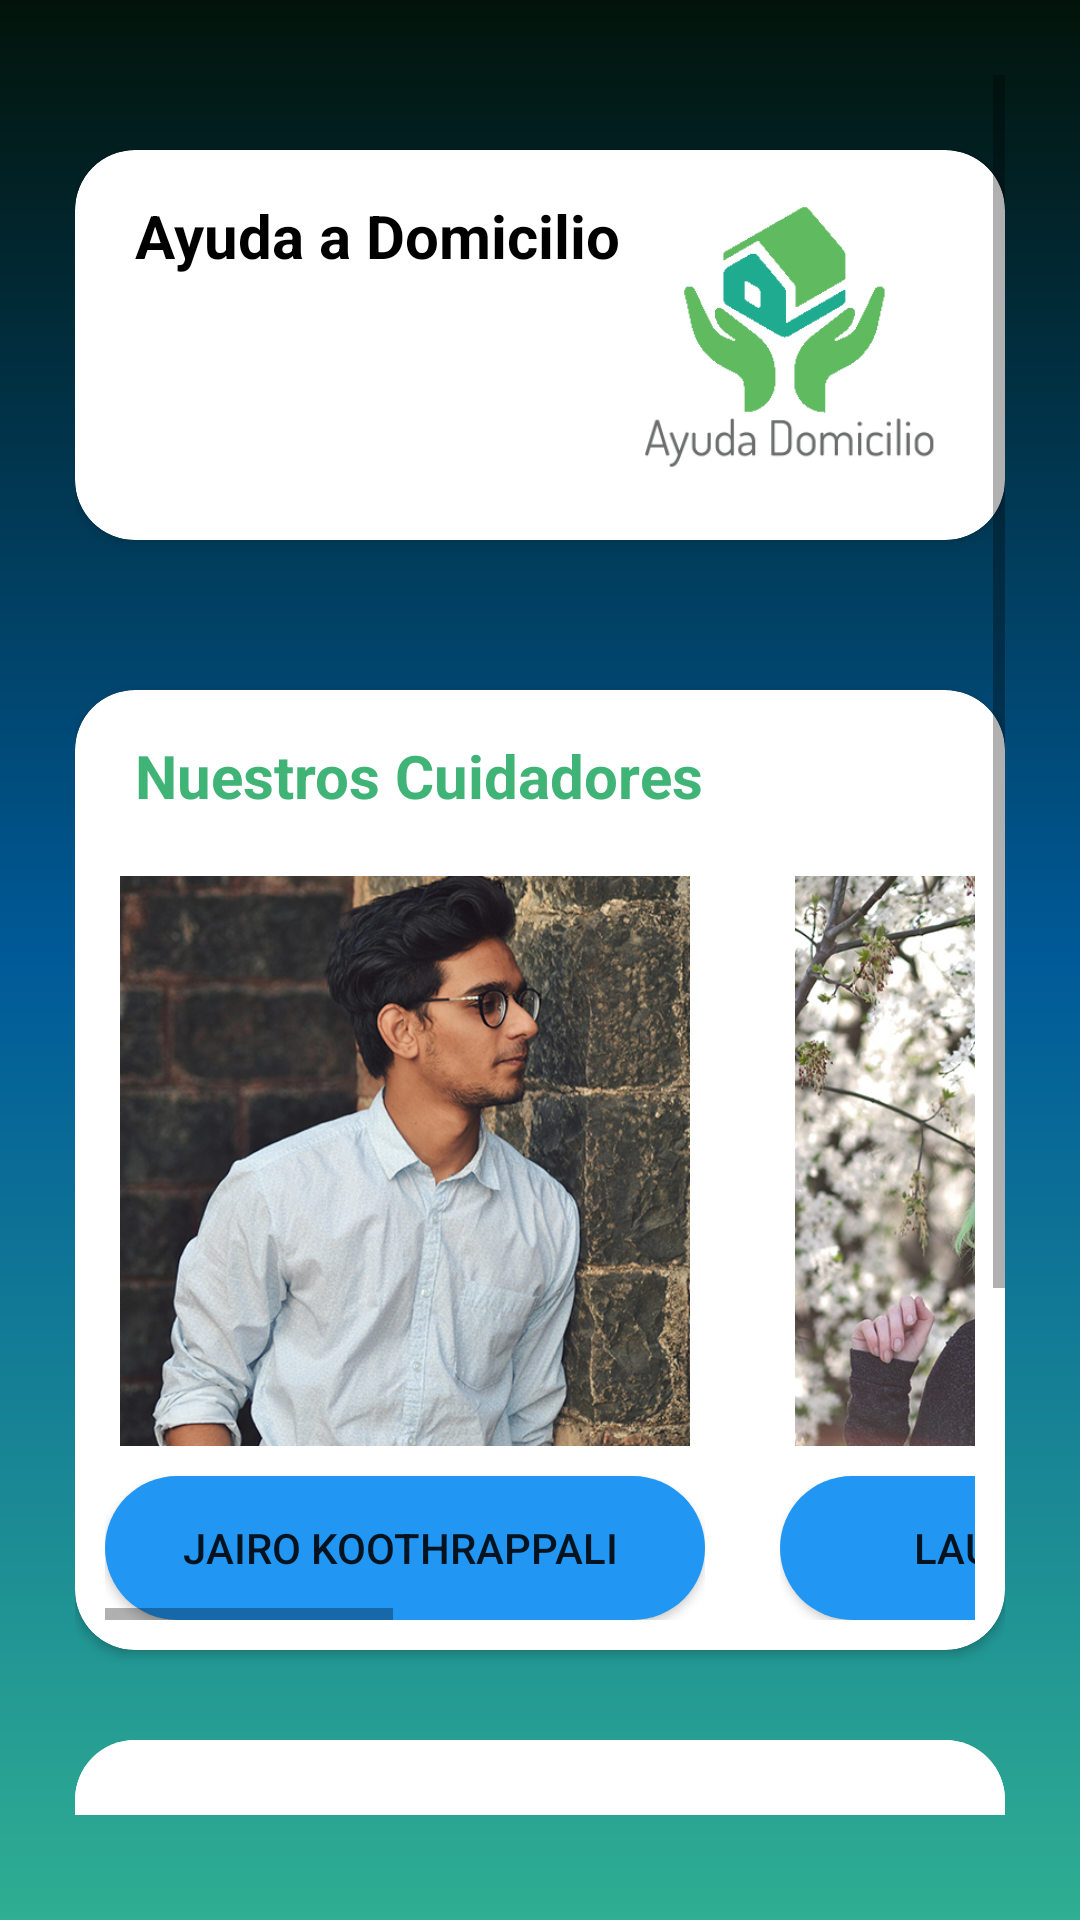

Reconstruct the res/layout file that produces this screen, plus the resources it refers to.
<!-- AndroidManifest.xml: application theme Theme.MetaLife_Beta -->
<!-- res/layout/domicilio_layout.xml -->
<?xml version="1.0" encoding="utf-8"?>
<ScrollView

    xmlns:android="http://schemas.android.com/apk/res/android"
    xmlns:app="http://schemas.android.com/apk/res-auto"
    xmlns:tools="http://schemas.android.com/tools"
    android:layout_width="match_parent"
    android:layout_height="match_parent"
    android:background="@drawable/background_style"
    android:paddingHorizontal="25dp"
    android:paddingTop="25dp"
    android:paddingBottom="35dp">

    <androidx.constraintlayout.widget.ConstraintLayout
        android:layout_width="match_parent"
        android:layout_height="wrap_content">

        <androidx.cardview.widget.CardView
            android:id="@+id/cardView1"
            android:layout_width="match_parent"
            android:layout_height="wrap_content"
            android:layout_marginTop="25dp"
            android:paddingVertical="10dp"
            app:cardCornerRadius="20dp"
            app:layout_constraintEnd_toEndOf="parent"
            app:layout_constraintStart_toStartOf="parent"
            app:layout_constraintTop_toTopOf="parent">

            <LinearLayout
                android:id="@+id/linearLayout1"
                android:layout_width="match_parent"
                android:layout_height="match_parent"
                android:layout_gravity="center"
                android:gravity="center"
                android:orientation="horizontal"
                android:paddingHorizontal="20dp"
                android:paddingTop="5dp"
                android:paddingBottom="5dp">

                <LinearLayout
                    android:layout_width="178dp"
                    android:layout_height="match_parent"
                    android:layout_weight="1"
                    android:orientation="vertical">

                    <TextView
                        android:id="@+id/textView1"
                        android:layout_width="match_parent"
                        android:layout_height="wrap_content"
                        android:paddingTop="10dp"
                        android:paddingBottom="10dp"
                        android:text="Ayuda a Domicilio"
                        android:textColor="#000000"
                        android:textSize="20sp"
                        android:textStyle="bold" />

                    <TextView
                        android:id="@+id/textView2"
                        android:layout_width="match_parent"
                        android:layout_height="wrap_content"
                        android:textColor="#000000"
                        tools:text="En este servicio podrás consultar " />
                </LinearLayout>

                <ImageView
                    android:id="@+id/imageView1"
                    android:layout_width="120dp"
                    android:layout_height="120dp"
                    android:layout_weight="1"
                    android:paddingVertical="10dp"
                    android:src="@drawable/logoservicios"
                    android:textAlignment="center" />

            </LinearLayout>

        </androidx.cardview.widget.CardView>



        <androidx.cardview.widget.CardView
            android:id="@+id/cardView2"
            android:layout_width="match_parent"
            android:layout_height="wrap_content"
            android:layout_marginTop="50dp"
            app:cardCornerRadius="20dp"
            app:layout_constraintEnd_toEndOf="parent"
            app:layout_constraintStart_toStartOf="parent"
            app:layout_constraintTop_toBottomOf="@+id/cardView1">

            <LinearLayout
                android:id="@+id/linearLayout2"
                android:layout_width="match_parent"
                android:layout_height="match_parent"
                android:orientation="vertical"
                android:padding="10dp">

                <TextView
                    android:id="@+id/textView3"
                    android:layout_width="match_parent"
                    android:layout_height="wrap_content"
                    android:paddingLeft="10dp"
                    android:paddingTop="5dp"
                    android:paddingBottom="10dp"
                    android:text="Nuestros Cuidadores"
                    android:textColor="@color/ColorMeta2"
                    android:textSize="20sp"
                    android:textStyle="bold" />

                <HorizontalScrollView
                    android:layout_width="match_parent"
                    android:layout_height="wrap_content"
                    android:paddingTop="10dp">

                    <LinearLayout
                        android:layout_width="match_parent"
                        android:layout_height="match_parent"
                        android:orientation="horizontal">

                        <LinearLayout
                            android:layout_width="match_parent"
                            android:layout_height="match_parent"
                            android:orientation="vertical"
                            android:paddingRight="25dp">

                            <ImageView
                                android:id="@+id/imageView13"
                                android:layout_width="200dp"
                                android:layout_height="200dp"
                                android:background="@drawable/metalife_round"
                                android:paddingBottom="10dp"
                                android:src="@drawable/chico" />

                            <Button
                                android:id="@+id/button8"
                                android:layout_width="match_parent"
                                android:layout_height="wrap_content"
                                android:background="@drawable/button_style_blue"
                                android:text="Jairo Koothrappali " />

                        </LinearLayout>


                        <LinearLayout
                            android:layout_width="match_parent"
                            android:layout_height="match_parent"
                            android:orientation="vertical"
                            android:paddingRight="25dp">

                            <ImageView
                                android:id="@+id/imageView14"
                                android:layout_width="200dp"
                                android:layout_height="200dp"
                                android:background="@drawable/metalife_round"
                                android:paddingBottom="10dp"
                                android:src="@drawable/chica" />

                            <Button
                                android:id="@+id/button9"
                                android:layout_width="match_parent"
                                android:layout_height="wrap_content"
                                android:background="@drawable/button_style_blue"
                                android:text="Laura Bermejo" />

                        </LinearLayout>


                        <LinearLayout
                            android:layout_width="match_parent"
                            android:layout_height="match_parent"
                            android:orientation="vertical"
                            android:paddingRight="25dp">

                            <ImageView
                                android:id="@+id/imageView15"
                                android:layout_width="200dp"
                                android:layout_height="200dp"
                                android:background="@drawable/metalife_round"
                                android:padding="10dp"
                                android:src="@drawable/mujer" />

                            <Button
                                android:id="@+id/button10"
                                android:layout_width="match_parent"
                                android:layout_height="wrap_content"
                                android:background="@drawable/button_style_blue"
                                android:text="María del Carmen" />

                        </LinearLayout>


                        <LinearLayout
                            android:layout_width="match_parent"
                            android:layout_height="match_parent"
                            android:orientation="vertical">

                            <ImageView
                                android:id="@+id/imageView16"
                                android:layout_width="200dp"
                                android:layout_height="200dp"
                                android:background="@drawable/metalife_round"
                                android:padding="10dp"
                                android:src="@drawable/joven" />

                            <Button
                                android:id="@+id/button11"
                                android:layout_width="match_parent"
                                android:layout_height="wrap_content"
                                android:background="@drawable/button_style_blue"
                                android:text="Domingo Estévez" />

                        </LinearLayout>


                    </LinearLayout>
                </HorizontalScrollView>

            </LinearLayout>
        </androidx.cardview.widget.CardView>

        <CalendarView
            android:id="@+id/calendarView4"
            android:layout_width="match_parent"
            android:layout_height="wrap_content"
            android:layout_marginTop="30dp"
            android:background="@drawable/background_blur"
            app:layout_constraintBottom_toBottomOf="parent"
            app:layout_constraintEnd_toEndOf="parent"
            app:layout_constraintStart_toStartOf="parent"
            app:layout_constraintTop_toBottomOf="@+id/cardView2" />


    </androidx.constraintlayout.widget.ConstraintLayout>
</ScrollView>
<!-- resources referenced by this layout -->
<resources>
  <color name="ColorMeta2">#40b377</color>
  <!-- drawable background_blur (drawable) -->
  <?xml version="1.0" encoding="utf-8"?>
  <shape xmlns:android="http://schemas.android.com/apk/res/android"
      android:shape="rectangle">
  
      <stroke
          android:drawable="@android:color/transparent"
          android:width="0dp"
          android:color="#AA000000">
  
      </stroke>
  
      <solid android:color="@color/white"></solid>
  
      <corners
          android:bottomLeftRadius="20dp"
          android:bottomRightRadius="20dp"
          android:topLeftRadius="20dp"
          android:topRightRadius="20dp" />
  
  </shape>
  <!-- drawable background_style (drawable) -->
  <?xml version="1.0" encoding="utf-8"?>
  <shape xmlns:android="http://schemas.android.com/apk/res/android"
      android:shape="rectangle">
  
      <stroke
          android:drawable="@android:color/transparent"
          android:width="0dp"
          android:color="#000000">
  
      </stroke>
  
      <gradient android:angle="90"
          android:startColor="#2fae92"
          android:centerColor="#005a98"
          android:endColor="#02140a"
          />
  </shape>
  <!-- drawable button_style_blue (drawable) -->
  <?xml version="1.0" encoding="utf-8"?>
  <shape xmlns:android="http://schemas.android.com/apk/res/android"
      android:shape="rectangle">
  
      <stroke
          android:drawable="@android:color/transparent"
          android:width="0dp"
          android:color="#2196F3">
  
      </stroke>
  
      <solid android:color="#2196F3"></solid>
  
      <corners
          android:bottomLeftRadius="30dp"
          android:bottomRightRadius="30dp"
          android:topLeftRadius="30dp"
          android:topRightRadius="30dp" />
  
  </shape>
  <!-- drawable chica: png bitmap (drawable, 481106 bytes) -->
  <!-- drawable chico: png bitmap (drawable, 475879 bytes) -->
  <!-- drawable joven: png bitmap (drawable, 427818 bytes) -->
  <!-- drawable logoservicios: png bitmap (drawable, 12217 bytes) -->
  <!-- drawable metalife_round (drawable) -->
  <?xml version="1.0" encoding="utf-8"?>
  <shape xmlns:android="http://schemas.android.com/apk/res/android"
      android:shape="rectangle">
  
      <stroke
          android:drawable="@android:color/transparent"
          android:width="0dp"
          android:color="#03A9F4">
  
      </stroke>
  
  
  
      <corners
          android:radius="1000dp" />
  
  </shape>
  <!-- drawable mujer: png bitmap (drawable, 424776 bytes) -->
  <style name="Theme.MetaLife_Beta" parent="Base.Theme.MetaLife_Beta" />
  <color name="white">#FFFFFFFF</color>
  <style name="Base.Theme.MetaLife_Beta" parent="Theme.AppCompat.Light.NoActionBar">
          
          
      </style>
</resources>
